Run: headless pygame with SDL's dummy video driver; simulated clock (each Clock.tick advances the game by its frame time, no real sleeping); random seed 0; keys injected as events and as key.get_pressed() state; no mouse input.
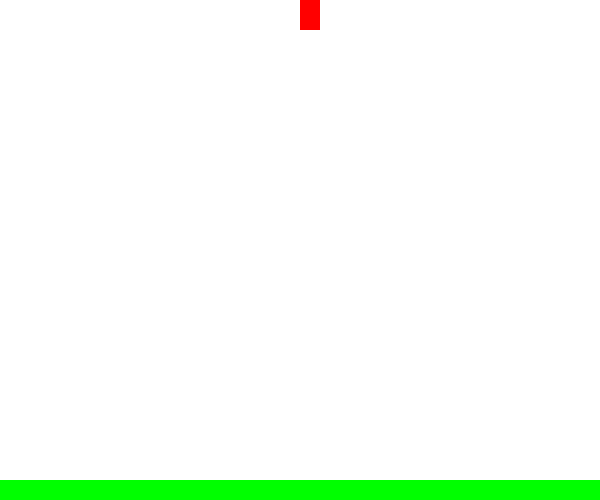
Frame 1 of 4 · flips 1–60 · no input
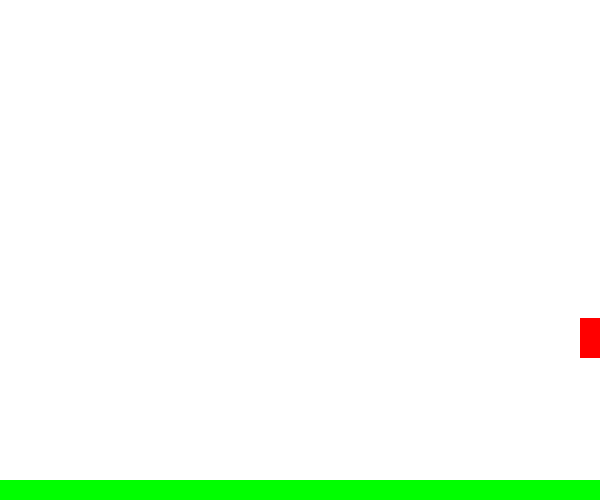
Frame 2 of 4 · flips 61–180 · tapped SPACE, RETURN · held RIGHT (→), D
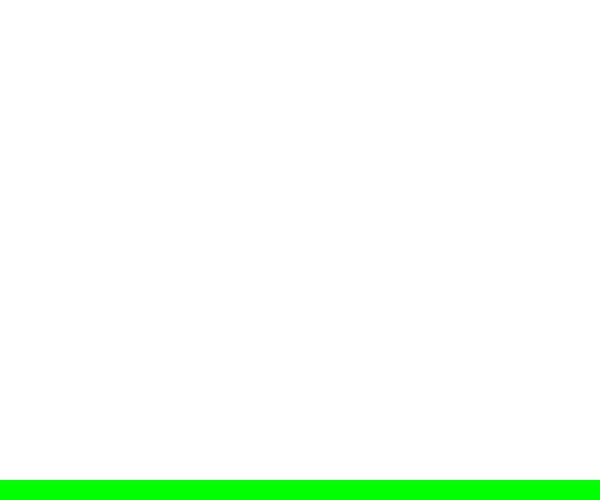
Frame 3 of 4 · flips 181–300 · held DOWN (↓), S
Frame 4 of 4 · flips 301–420 · held LEFT (←), A, UP (↑), W · screen unchanged from frame 3, image omitted

The pygame program that drew these frames:

#################################################
# File Name: Platformer.py
# Creator Name: Mr. Acosta
# Date Created: 1-14-2020
# Date Modified: 1-15-2020
#################################################
# This program will create a single screen platformer
# ################################################

import pygame, sys, time, random
from pygame.locals import *

# pygame window setup
pygame.init()
mainClock = pygame.time.Clock()
width = 600
height = 500
windowSurface = pygame.display.set_mode((width, height), 0, 32)
pygame.display.set_caption('Platformer')

# Setup the color variables.
black = (0, 0, 0)
white = (255, 255, 255)
red = (255, 0, 0)
green = (0, 255, 0)
blue = (0, 0, 255)

# Setup player variables.
lives = 3

# Player default movement setup
moveLeft = False
moveRight = False
jump = False

# Gravity and movement defaults
gravity = .5
moveX = 4
moveY = 0

# Player setup
player = pygame.Rect(width/2, 160, 20, 40)
# Player position Y setup
posY = 200

# Platform setup
platform0 = pygame.Rect(0, height - 20, width, 20)
platformList = [platform0]

# Run the game loop.
while True:
    # Check for events.
    for event in pygame.event.get():
        if event.type == QUIT:
            pygame.quit()
            sys.exit()
        if event.type == KEYDOWN:
            if event.key == K_LEFT or event.key == K_a:
                moveLeft = True
            if event.key == K_RIGHT or event.key == K_d:
                moveRight = True
            if event.key == K_SPACE or event.key == K_w:
                jump = True
        if event.type == KEYUP:
            if event.key == K_LEFT or event.key == K_a:
                moveLeft = False
            if event.key == K_RIGHT or event.key == K_d:
                moveRight = False
            if event.key == K_SPACE or event.key == K_w:
                jump = False
            if event.key == K_ESCAPE:
                pygame.quit()
                sys.exit()

    # Draw the white background onto the surface.
    windowSurface.fill(white)

    # Draw the platforms
    for platform in platformList:
        pygame.draw.rect(windowSurface, green, platform)

    # Gravity is always added to Y movement until it hits an object
    moveY += gravity

    # Set our movement when a direction is True
    if jump == True:
        moveY = -10
    if moveLeft == True and player.left > 0:
        player.left -= moveX
    if moveRight == True and player.right < width:
        player.right += moveX

    # If the player falls off screen, bring them to the top
    if player.top > height:
        posY = 0

    # Y position of the player is updated with the Y movement
    posY += moveY + (.5 * gravity)
    player.bottom = posY

    print(posY)

    # Draw the player onto the surface.
    pygame.draw.rect(windowSurface, red, player)


    # Draw the window onto the screen.
    pygame.display.update()
    # Set the framerate of the game.
    mainClock.tick(60)
